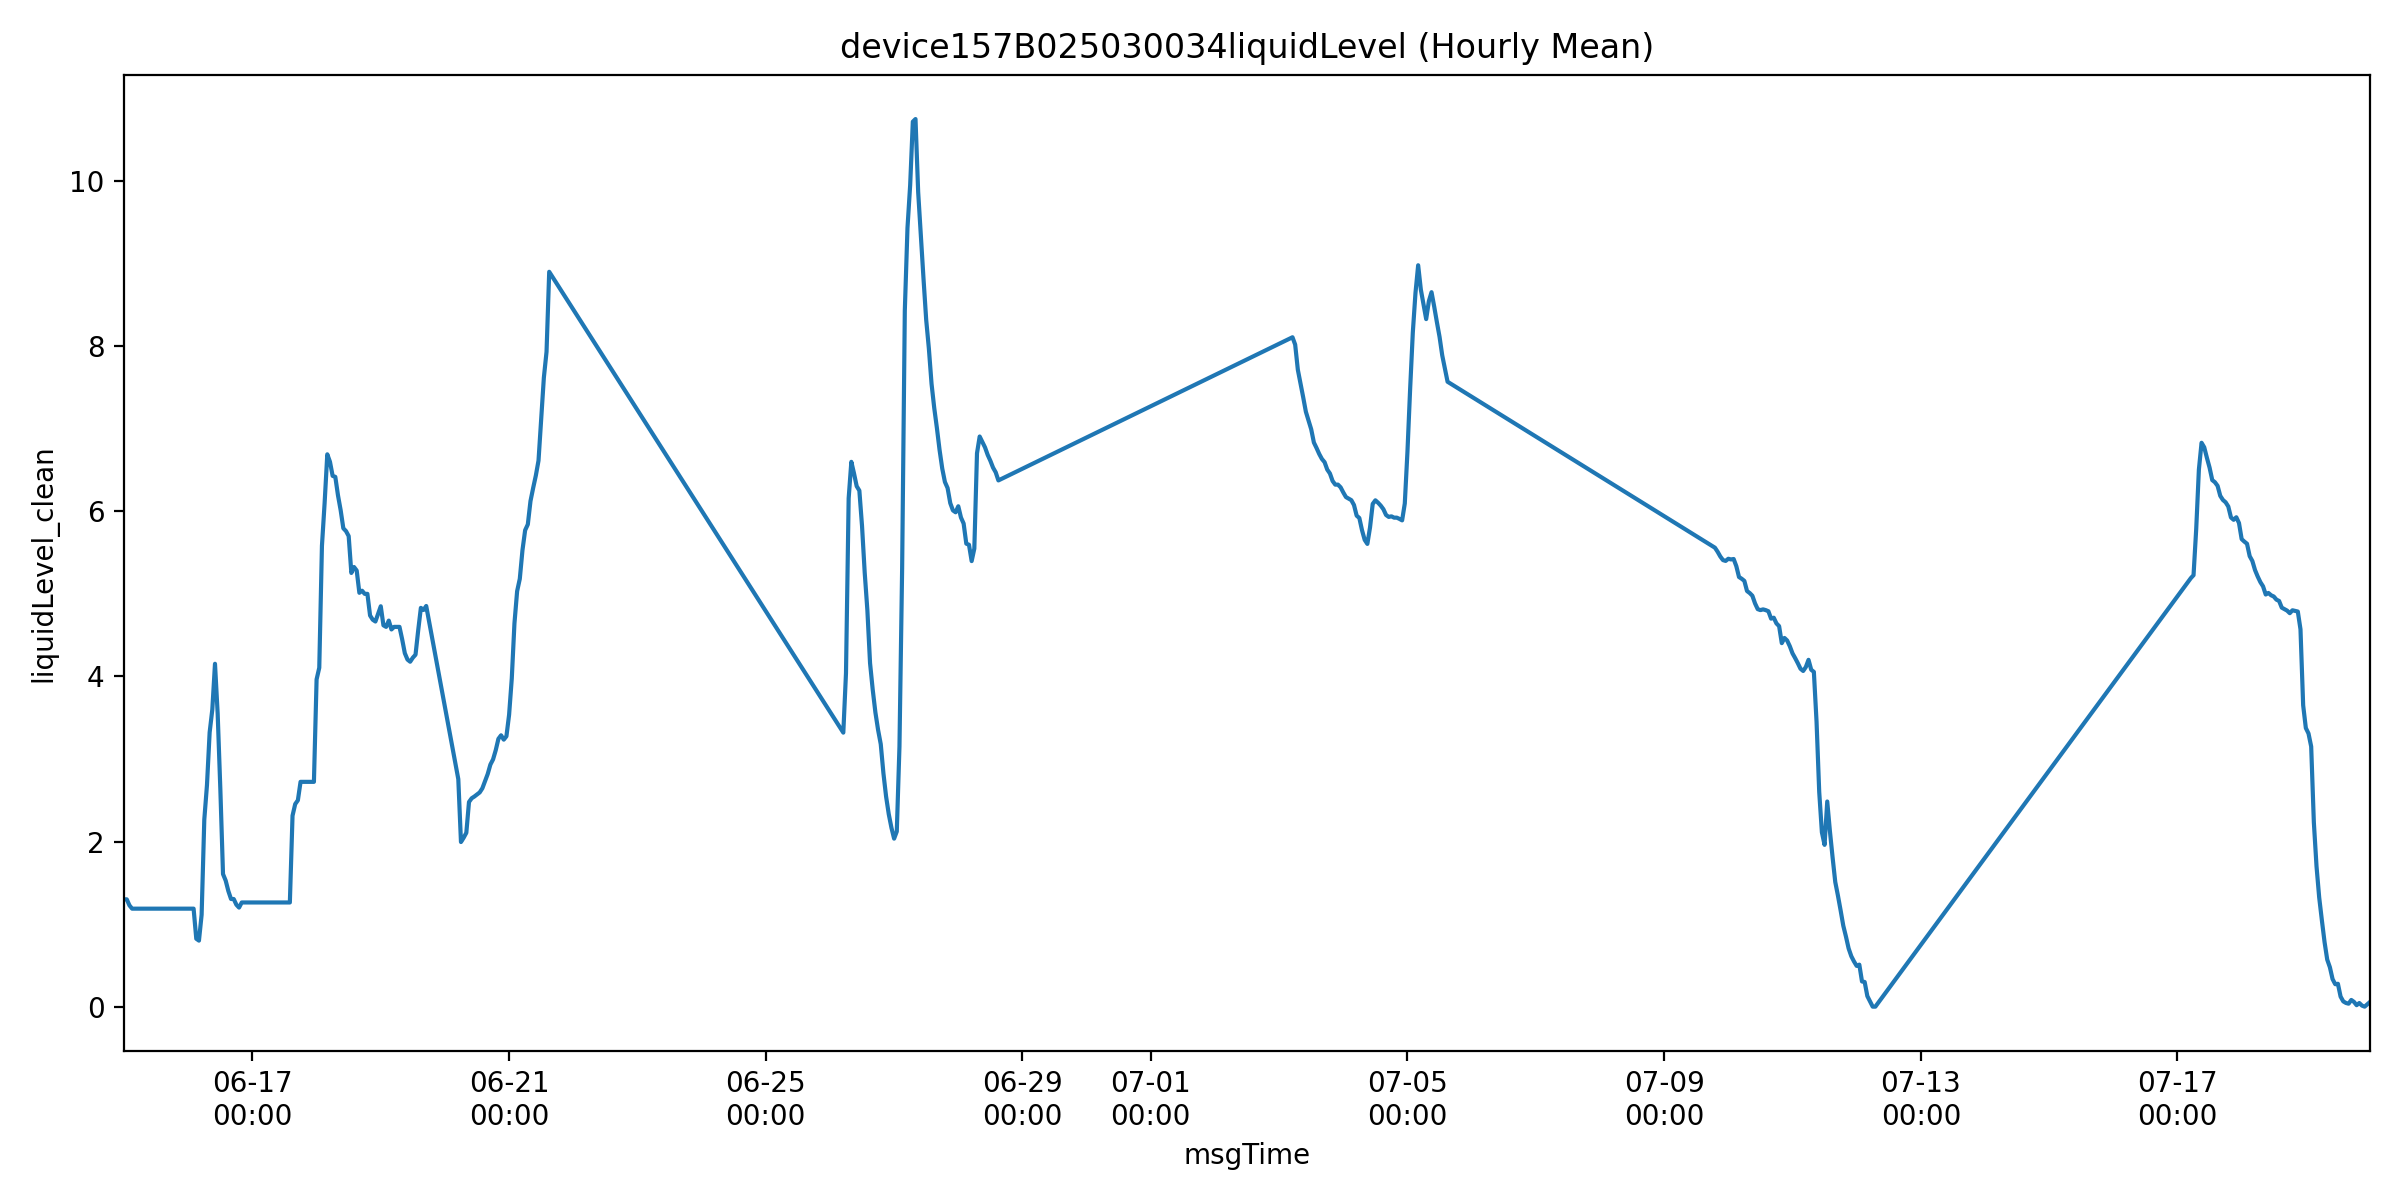

The table this chart was drawn from, first rows:
msgTime, liquidLevelValue, liquidLevel_clean, is_outlier
2025-06-15 00:00:00, 30.02, 1.3, 1.0
2025-06-15 01:00:00, 30.0, 1.3, 1.0
2025-06-15 02:00:00, 1.227, 1.227, 0.0
2025-06-15 03:00:00, 30.05, 1.187, 1.0
2025-06-15 04:00:00, 30.12, 1.187, 1.0
2025-06-15 05:00:00, 30.2, 1.187, 1.0
2025-06-15 07:00:00, 30.12, 1.187, 1.0
2025-06-15 08:00:00, 30.19, 1.187, 1.0
2025-06-15 09:00:00, 30.04, 1.187, 1.0
2025-06-15 10:00:00, 30.1, 1.187, 1.0
2025-06-15 11:00:00, 30.12, 1.187, 1.0
2025-06-15 12:00:00, 30.22, 1.187, 1.0
2025-06-15 13:00:00, 30.2, 1.187, 1.0
2025-06-15 14:00:00, 30.13, 1.187, 1.0
2025-06-15 15:00:00, 30.14, 1.187, 1.0
2025-06-15 16:00:00, 30.2, 1.187, 1.0
2025-06-15 17:00:00, 30.1, 1.187, 1.0
2025-06-15 18:00:00, 30.15, 1.187, 1.0
2025-06-15 19:00:00, 30.1, 1.187, 1.0
2025-06-15 20:00:00, 30.1, 1.187, 1.0
2025-06-15 21:00:00, 30.06, 1.187, 1.0
2025-06-15 22:00:00, 30.18, 1.187, 1.0
2025-06-15 23:00:00, 30.0, 1.187, 1.0
2025-06-16 00:00:00, 30.19, 1.187, 1.0
2025-06-16 02:00:00, 30.16, 1.187, 1.0
2025-06-16 03:00:00, 18.9, 0.823, 1.0
2025-06-16 04:00:00, 30.05, 0.8, 1.0
2025-06-16 05:00:00, 1.113, 1.113, 0.0
2025-06-16 06:00:00, 9.627, 2.266, 1.0
2025-06-16 07:00:00, 30.14, 2.684, 1.0
2025-06-16 08:00:00, 5.938, 3.322, 1.0
2025-06-16 09:00:00, 3.6, 3.6, 0.0
2025-06-16 10:00:00, 4.153, 4.153, 0.0
2025-06-16 11:00:00, 3.55, 3.55, 0.0
2025-06-16 12:00:00, 30.07, 2.635, 1.0
2025-06-16 13:00:00, 1.606, 1.606, 0.0
2025-06-16 14:00:00, 1.527, 1.527, 0.0
2025-06-16 15:00:00, 1.4, 1.4, 0.0
2025-06-16 16:00:00, 30.1, 1.304, 1.0
2025-06-16 17:00:00, 30.1, 1.304, 1.0
2025-06-16 18:00:00, 10.85, 1.235, 1.0
2025-06-16 19:00:00, 1.2, 1.2, 0.0
2025-06-16 20:00:00, 29.98, 1.262, 1.0
2025-06-16 21:00:00, 30.23, 1.262, 1.0
2025-06-16 22:00:00, 30.2, 1.262, 1.0
2025-06-16 23:00:00, 30.3, 1.262, 1.0
2025-06-17 00:00:00, 30.19, 1.262, 1.0
2025-06-17 01:00:00, 30.18, 1.262, 1.0
2025-06-17 02:00:00, 30.1, 1.262, 1.0
2025-06-17 03:00:00, 29.94, 1.262, 1.0
2025-06-17 04:00:00, 30.1, 1.262, 1.0
2025-06-17 05:00:00, 30.14, 1.262, 1.0
2025-06-17 06:00:00, 30.07, 1.262, 1.0
2025-06-17 07:00:00, 30.09, 1.262, 1.0
2025-06-17 08:00:00, 30.14, 1.262, 1.0
2025-06-17 09:00:00, 30.01, 1.262, 1.0
2025-06-17 10:00:00, 30.0, 1.262, 1.0
2025-06-17 11:00:00, 30.14, 1.262, 1.0
2025-06-17 12:00:00, 30.01, 1.262, 1.0
2025-06-17 13:00:00, 30.07, 1.262, 1.0
... 331 more rows
